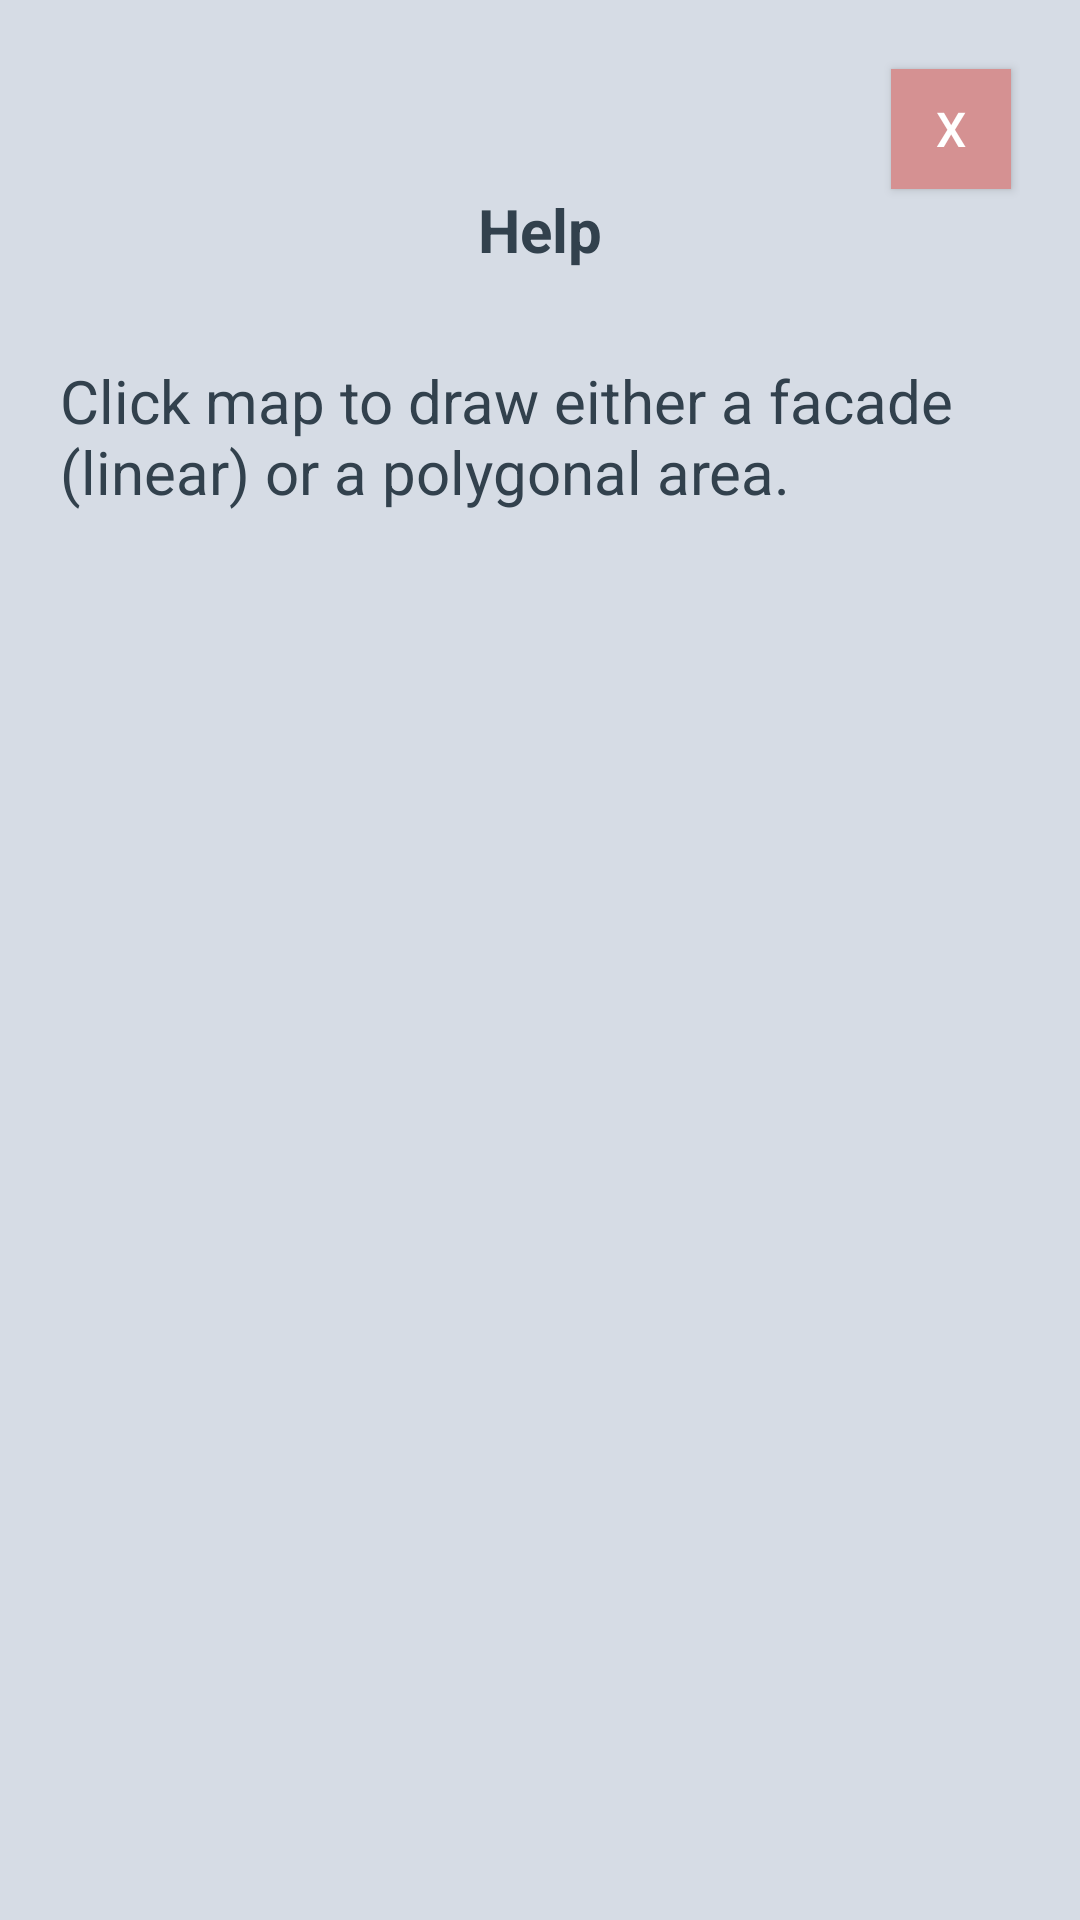

Android layout source for this screen:
<!-- AndroidManifest.xml: application theme Theme.AppCompat.Light.NoActionBar -->
<!-- res/layout/help_localisation_pop_up.xml -->
<?xml version="1.0" encoding="utf-8"?>
<LinearLayout xmlns:android="http://schemas.android.com/apk/res/android"
    xmlns:app="http://schemas.android.com/apk/res-auto"
    android:layout_width="wrap_content"
    android:layout_height="wrap_content"
    android:background="@color/grisClair"
    android:orientation="vertical"
    android:padding="20dp"
    app:layout_behavior="@string/appbar_scrolling_view_behavior">

    <Button
        android:id="@+id/btn_close_pop"
        android:layout_width="40dp"
        android:layout_height="40dp"
        android:background="@drawable/button_cancel"
        android:clickable="true"
        android:foregroundGravity="center_vertical|center|center_horizontal"
        android:gravity="center_vertical|center|center_horizontal"
        android:text="X"
        android:textSize="16dp"
        android:textColor="#ffffff"
        android:layout_gravity="right"
        android:layout_marginTop="3dp"
        android:layout_marginRight="3dp"
       />

    <TextView
        android:id="@+id/txt_title"
        android:layout_width="wrap_content"
        android:layout_height="wrap_content"
        android:layout_gravity="center"
        android:text="@string/help"
        android:textColor="@color/ardoise2"
        android:textSize="20dp"
        android:textStyle="bold" />

    <TextView
        android:id="@+id/txt_instruction"
        android:layout_width="wrap_content"
        android:layout_height="wrap_content"
        android:layout_gravity="left|center_horizontal"
        android:layout_marginTop="30dp"
        android:text="@string/instruct1"
        android:textColor="@color/ardoise2"
        android:textSize="20dp" />


</LinearLayout>
<!-- resources referenced by this layout -->
<resources>
  <color name="ardoise2">#32414d</color>
  <color name="grisClair">#d6dce5</color>
  <!-- drawable button_cancel (drawable) -->
  <?xml version="1.0" encoding="utf-8"?>
  <selector xmlns:android="http://schemas.android.com/apk/res/android">
      <item android:state_enabled="true" android:state_pressed="false">
          <shape android:shape="rectangle">
              <stroke android:width="1.0dip" android:height="1.0dip" android:color="@color/rouge1" />
              <solid android:color="@color/rouge1" />
          </shape>
      </item>
      <item android:state_enabled="true" android:state_pressed="true">
          <shape android:shape="rectangle">
              <stroke android:width="1.0dip" android:height="1.0dip" android:color="@color/rouge2" />
              <solid android:color="@color/rouge2" />
          </shape>
      </item>
  </selector>
  <string name="help">Help</string>
  <string name="instruct1">Click map to draw either a facade (linear) or a polygonal area.</string>
  <color name="rouge1">#d59192</color>
  <color name="rouge2">#df4648</color>
</resources>
